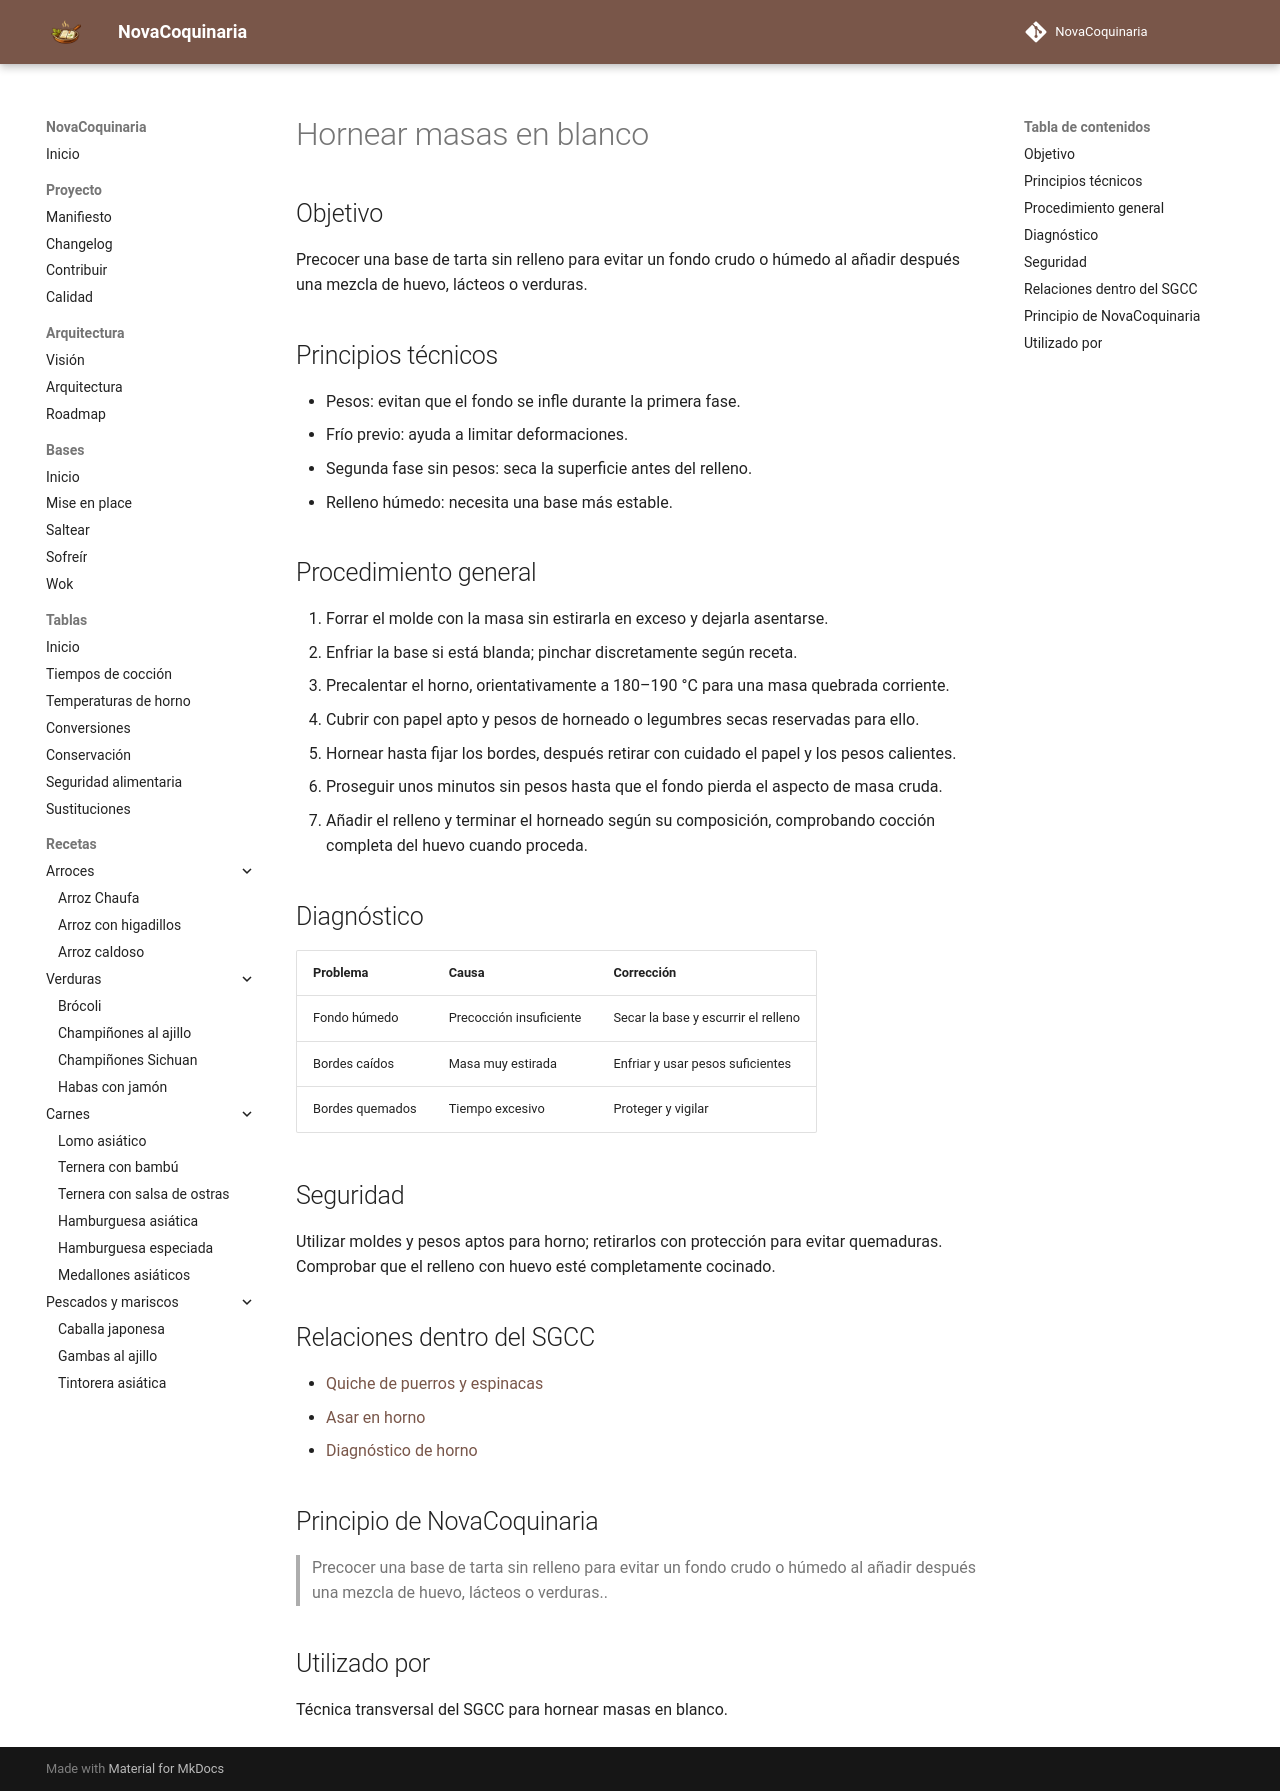

repository: fran-eliot/NovaCoquinaria · page: 00_Bases/03_Tecnicas/hornear_masas_en_blanco.html · generator: mkdocs

---
id: TEC-0034
tipo: tecnica
titulo: Hornear masas en blanco
categoria: Técnicas
estado: borrador
version: 1.0.0
ultima_revision: 2026-11-14
etiquetas:
  - horno
  - masa quebrada
  - quiche
  - precoccion
---

# Hornear masas en blanco

## Objetivo

Precocer una base de tarta sin relleno para evitar un fondo crudo o húmedo al añadir después una mezcla de huevo, lácteos o verduras.

## Principios técnicos

- Pesos: evitan que el fondo se infle durante la primera fase.
- Frío previo: ayuda a limitar deformaciones.
- Segunda fase sin pesos: seca la superficie antes del relleno.
- Relleno húmedo: necesita una base más estable.

## Procedimiento general

1. Forrar el molde con la masa sin estirarla en exceso y dejarla asentarse.
2. Enfriar la base si está blanda; pinchar discretamente según receta.
3. Precalentar el horno, orientativamente a 180–190 °C para una masa quebrada corriente.
4. Cubrir con papel apto y pesos de horneado o legumbres secas reservadas para ello.
5. Hornear hasta fijar los bordes, después retirar con cuidado el papel y los pesos calientes.
6. Proseguir unos minutos sin pesos hasta que el fondo pierda el aspecto de masa cruda.
7. Añadir el relleno y terminar el horneado según su composición, comprobando cocción completa del huevo cuando proceda.

## Diagnóstico

| Problema | Causa | Corrección |
|---|---|---|
| Fondo húmedo | Precocción insuficiente | Secar la base y escurrir el relleno |
| Bordes caídos | Masa muy estirada | Enfriar y usar pesos suficientes |
| Bordes quemados | Tiempo excesivo | Proteger y vigilar |

## Seguridad

Utilizar moldes y pesos aptos para horno; retirarlos con protección para evitar quemaduras. Comprobar que el relleno con huevo esté completamente cocinado.

## Relaciones dentro del SGCC

- [Quiche de puerros y espinacas](../../10_Horno/quiche_de_puerros_y_espinacas.md)
- [Asar en horno](./asar_en_horno.md)
- [Diagnóstico de horno](../../98_Tablas/07_Comparativas/diagnostico_horno.md)

## Principio de NovaCoquinaria

> Precocer una base de tarta sin relleno para evitar un fondo crudo o húmedo al añadir después una mezcla de huevo, lácteos o verduras..

## Utilizado por

Técnica transversal del SGCC para hornear masas en blanco.
